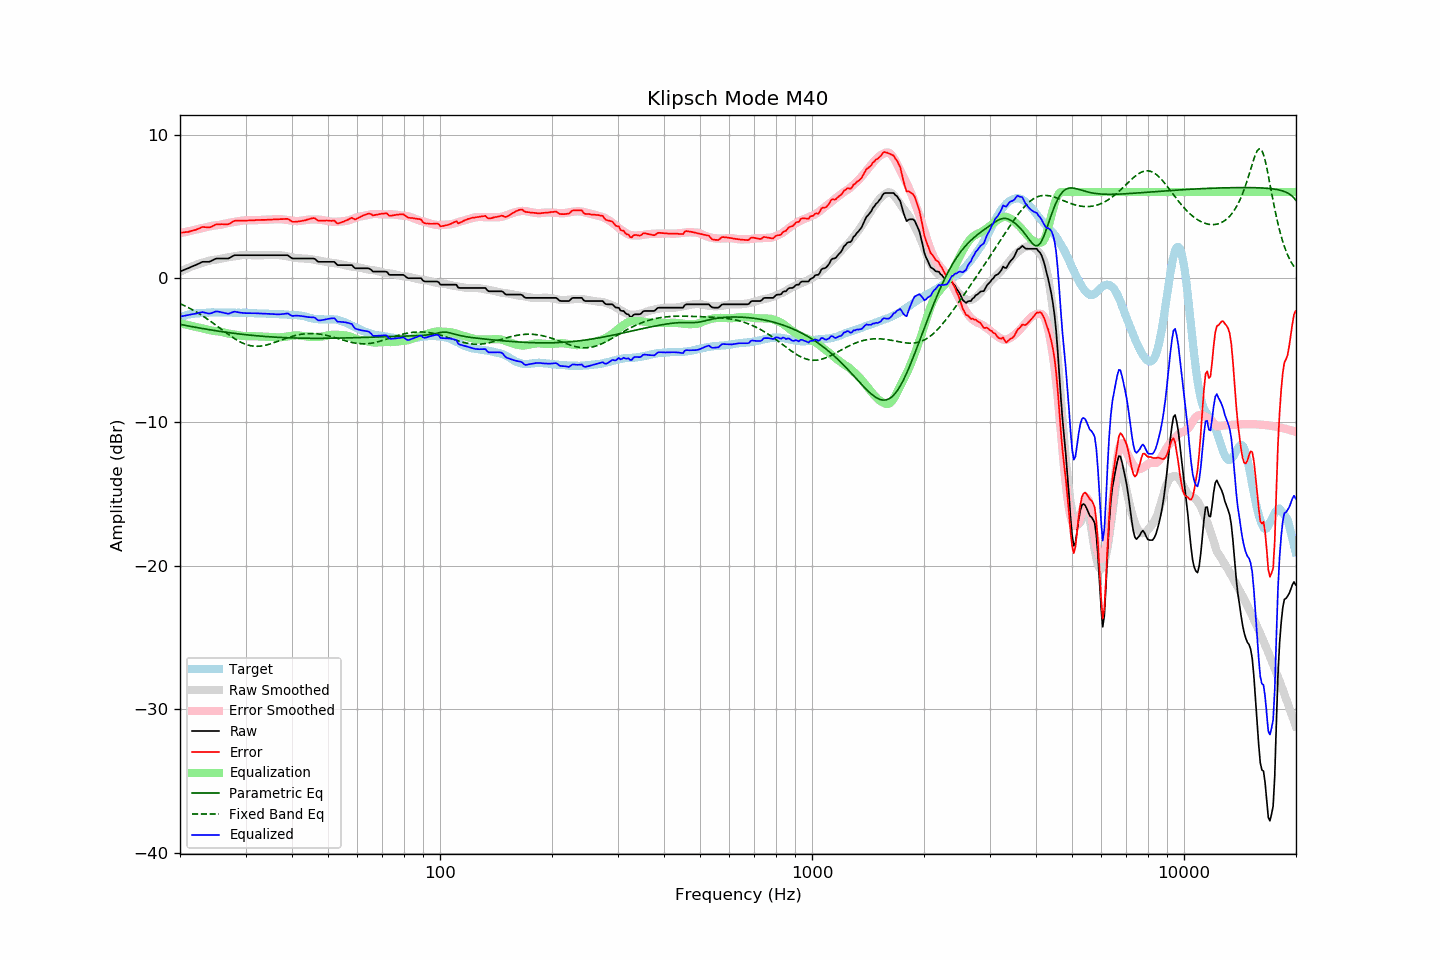

The table this chart was drawn from, first rows:
frequency, raw, error, smoothed, error_smoothed, equalization, parametric_eq, fixed_band_eq, equalized_raw, equalized_smoothed, target
20.00, 0.46, 3.17, 0.45, 3.13, -3.13, -3.21, -1.77, -2.67, -2.69, -2.70
20.20, 0.51, 3.18, 0.50, 3.16, -3.16, -3.23, -1.82, -2.65, -2.66, -2.66
20.40, 0.55, 3.19, 0.56, 3.18, -3.18, -3.25, -1.87, -2.63, -2.63, -2.63
20.61, 0.60, 3.21, 0.61, 3.21, -3.21, -3.28, -1.92, -2.61, -2.60, -2.61
20.81, 0.65, 3.22, 0.66, 3.24, -3.24, -3.30, -1.98, -2.58, -2.57, -2.56
21.02, 0.69, 3.22, 0.71, 3.26, -3.26, -3.32, -2.03, -2.57, -2.55, -2.53
21.23, 0.74, 3.26, 0.76, 3.29, -3.29, -3.34, -2.09, -2.54, -2.53, -2.52
21.44, 0.79, 3.29, 0.80, 3.31, -3.31, -3.36, -2.15, -2.52, -2.51, -2.50
21.66, 0.84, 3.32, 0.85, 3.34, -3.34, -3.38, -2.21, -2.50, -2.49, -2.48
21.87, 0.88, 3.35, 0.89, 3.36, -3.36, -3.40, -2.28, -2.48, -2.47, -2.47
22.09, 0.93, 3.38, 0.93, 3.39, -3.39, -3.42, -2.34, -2.46, -2.46, -2.45
22.31, 0.98, 3.43, 0.97, 3.41, -3.41, -3.44, -2.41, -2.43, -2.44, -2.45
22.54, 1.03, 3.47, 1.01, 3.44, -3.44, -3.46, -2.48, -2.41, -2.43, -2.44
22.76, 1.09, 3.52, 1.05, 3.47, -3.47, -3.48, -2.55, -2.38, -2.42, -2.43
22.99, 1.14, 3.57, 1.08, 3.50, -3.50, -3.50, -2.62, -2.36, -2.41, -2.43
23.22, 1.14, 3.56, 1.12, 3.53, -3.53, -3.52, -2.69, -2.38, -2.41, -2.42
23.45, 1.14, 3.55, 1.15, 3.56, -3.56, -3.54, -2.76, -2.41, -2.40, -2.41
23.69, 1.14, 3.54, 1.18, 3.58, -3.58, -3.56, -2.84, -2.44, -2.40, -2.40
23.92, 1.14, 3.53, 1.21, 3.61, -3.61, -3.58, -2.92, -2.46, -2.39, -2.39
24.16, 1.18, 3.56, 1.24, 3.63, -3.63, -3.60, -3.00, -2.45, -2.39, -2.38
24.40, 1.23, 3.60, 1.26, 3.65, -3.65, -3.62, -3.08, -2.42, -2.39, -2.37
24.65, 1.29, 3.67, 1.28, 3.66, -3.66, -3.63, -3.16, -2.37, -2.38, -2.38
24.89, 1.35, 3.73, 1.29, 3.67, -3.67, -3.65, -3.24, -2.32, -2.38, -2.38
25.14, 1.37, 3.75, 1.30, 3.68, -3.68, -3.67, -3.32, -2.31, -2.38, -2.38
25.39, 1.37, 3.75, 1.32, 3.70, -3.70, -3.69, -3.41, -2.33, -2.38, -2.38
25.65, 1.37, 3.75, 1.34, 3.72, -3.72, -3.70, -3.49, -2.35, -2.38, -2.38
25.91, 1.37, 3.77, 1.37, 3.75, -3.75, -3.72, -3.57, -2.38, -2.38, -2.39
26.16, 1.37, 3.76, 1.39, 3.77, -3.77, -3.73, -3.66, -2.40, -2.38, -2.38
26.43, 1.37, 3.76, 1.42, 3.80, -3.80, -3.75, -3.74, -2.43, -2.38, -2.38
26.69, 1.37, 3.76, 1.44, 3.83, -3.83, -3.77, -3.82, -2.45, -2.39, -2.38
26.96, 1.37, 3.76, 1.46, 3.85, -3.85, -3.78, -3.90, -2.48, -2.39, -2.39
27.23, 1.42, 3.81, 1.47, 3.87, -3.87, -3.80, -3.98, -2.44, -2.39, -2.39
27.50, 1.49, 3.88, 1.49, 3.89, -3.89, -3.81, -4.06, -2.39, -2.39, -2.39
27.77, 1.55, 3.95, 1.51, 3.90, -3.90, -3.83, -4.14, -2.35, -2.39, -2.40
28.05, 1.60, 4.00, 1.53, 3.93, -3.93, -3.84, -4.21, -2.32, -2.40, -2.40
28.33, 1.60, 4.01, 1.55, 3.95, -3.95, -3.85, -4.28, -2.35, -2.40, -2.41
28.62, 1.60, 4.00, 1.57, 3.97, -3.97, -3.87, -4.34, -2.37, -2.40, -2.40
28.90, 1.60, 4.00, 1.59, 3.99, -3.99, -3.88, -4.41, -2.39, -2.40, -2.40
29.19, 1.60, 4.01, 1.60, 4.00, -4.00, -3.89, -4.46, -2.40, -2.40, -2.41
29.48, 1.60, 4.01, 1.61, 4.02, -4.02, -3.91, -4.52, -2.42, -2.41, -2.40
29.78, 1.60, 4.01, 1.62, 4.03, -4.03, -3.92, -4.56, -2.42, -2.41, -2.40
30.08, 1.60, 4.01, 1.62, 4.03, -4.03, -3.93, -4.61, -2.43, -2.41, -2.40
30.38, 1.60, 4.02, 1.61, 4.03, -4.03, -3.94, -4.64, -2.43, -2.42, -2.42
30.68, 1.60, 4.02, 1.61, 4.03, -4.03, -3.96, -4.67, -2.43, -2.42, -2.42
30.99, 1.60, 4.03, 1.60, 4.03, -4.03, -3.97, -4.70, -2.43, -2.43, -2.43
31.30, 1.60, 4.03, 1.60, 4.03, -4.03, -3.98, -4.72, -2.43, -2.43, -2.43
31.61, 1.60, 4.03, 1.60, 4.04, -4.04, -3.99, -4.73, -2.43, -2.43, -2.43
31.93, 1.60, 4.04, 1.60, 4.04, -4.04, -4.00, -4.74, -2.44, -2.44, -2.44
32.24, 1.60, 4.06, 1.60, 4.05, -4.05, -4.01, -4.74, -2.44, -2.44, -2.45
32.57, 1.60, 4.06, 1.60, 4.05, -4.05, -4.02, -4.73, -2.45, -2.45, -2.45
32.89, 1.60, 4.06, 1.60, 4.06, -4.06, -4.03, -4.73, -2.45, -2.45, -2.46
33.22, 1.60, 4.06, 1.60, 4.06, -4.06, -4.04, -4.71, -2.46, -2.46, -2.46
33.55, 1.60, 4.06, 1.60, 4.06, -4.06, -4.05, -4.69, -2.46, -2.46, -2.46
33.89, 1.60, 4.06, 1.60, 4.07, -4.07, -4.06, -4.67, -2.47, -2.47, -2.46
34.23, 1.60, 4.06, 1.60, 4.07, -4.07, -4.06, -4.64, -2.47, -2.47, -2.46
34.57, 1.60, 4.08, 1.60, 4.08, -4.08, -4.07, -4.61, -2.47, -2.47, -2.47
34.92, 1.60, 4.08, 1.60, 4.08, -4.08, -4.08, -4.58, -2.48, -2.48, -2.48
35.27, 1.60, 4.08, 1.61, 4.09, -4.09, -4.09, -4.54, -2.49, -2.48, -2.48
35.62, 1.60, 4.09, 1.61, 4.10, -4.10, -4.09, -4.50, -2.50, -2.48, -2.49
35.97, 1.60, 4.09, 1.62, 4.11, -4.11, -4.10, -4.46, -2.51, -2.49, -2.49
... 635 more rows
